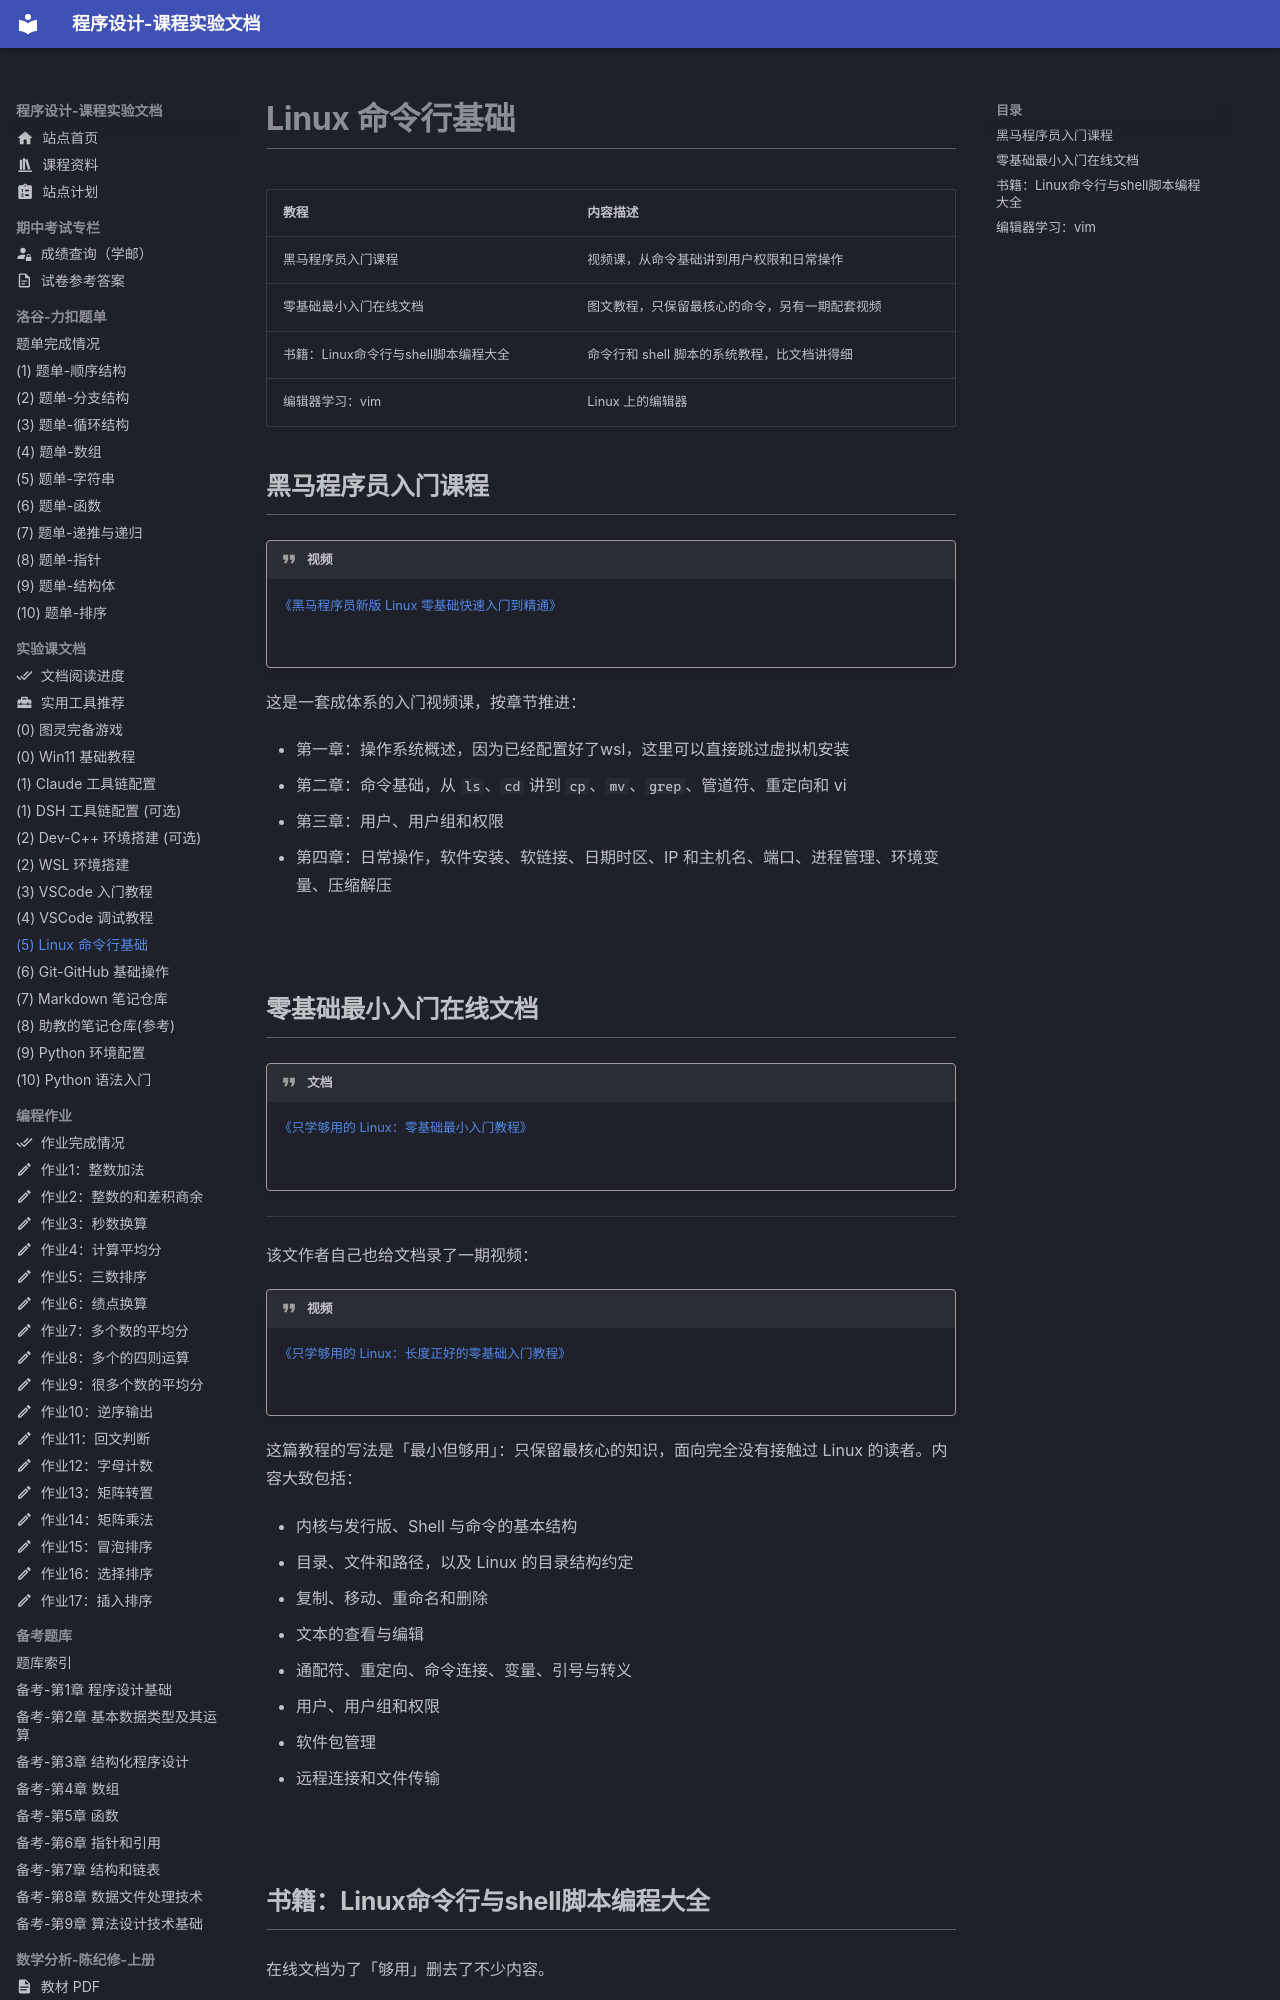

repository: EthanCaol/Mind-City-Course · page: setup/linux-cli/index.html · generator: mkdocs

# Linux 命令行基础

| 教程                                 | 内容描述                                       |
| ------------------------------------ | ---------------------------------------------- |
| 黑马程序员入门课程                   | 视频课，从命令基础讲到用户权限和日常操作       |
| 零基础最小入门在线文档               | 图文教程，只保留最核心的命令，另有一期配套视频 |
| 书籍：Linux命令行与shell脚本编程大全 | 命令行和 shell 脚本的系统教程，比文档讲得细    |
| 编辑器学习：vim                      | Linux 上的编辑器                               |

## 黑马程序员入门课程

!!! quote "视频"

    [《黑马程序员新版 Linux 零基础快速入门到精通》](https://www.bilibili.com/video/BV1n84y1i7td)

    ![](https://image-1379176255.cos.ap-shanghai.myqcloud.com/20260928192840453.jpg)

这是一套成体系的入门视频课，按章节推进：

- 第一章：操作系统概述，因为已经配置好了wsl，这里可以直接跳过虚拟机安装
- 第二章：命令基础，从 `ls`、`cd` 讲到 `cp`、`mv`、`grep`、管道符、重定向和 vi
- 第三章：用户、用户组和权限
- 第四章：日常操作，软件安装、软链接、日期时区、IP 和主机名、端口、进程管理、环境变量、压缩解压


## 零基础最小入门在线文档

!!! quote "文档"

    [《只学够用的 Linux：零基础最小入门教程》](https://zouht.com/4399.html)

    ![](https://image-1379176255.cos.ap-shanghai.myqcloud.com/20260924145737281.png)

------

该文作者自己也给文档录了一期视频：

!!! quote "视频"

    [《只学够用的 Linux：长度正好的零基础入门教程》](https://www.bilibili.com/video/BV13ctf6RECM)

    ![](https://image-1379176255.cos.ap-shanghai.myqcloud.com/20260924145245076.png)

这篇教程的写法是「最小但够用」：只保留最核心的知识，面向完全没有接触过 Linux 的读者。内容大致包括：

- 内核与发行版、Shell 与命令的基本结构
- 目录、文件和路径，以及 Linux 的目录结构约定
- 复制、移动、重命名和删除
- 文本的查看与编辑
- 通配符、重定向、命令连接、变量、引号与转义
- 用户、用户组和权限
- 软件包管理
- 远程连接和文件传输
